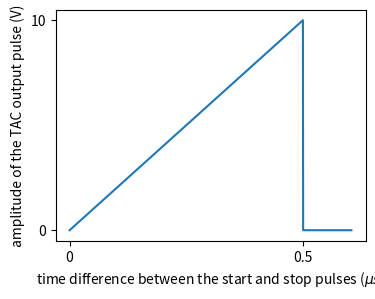

This chart was generated by the following Python code:
# [redacted]
from numpy import cos, arccos, sin, arctan, tan, pi, sqrt; from numpy import array as ary; import numpy as np; tau = 2*pi
from matplotlib import pyplot as plt


x=np.linspace(0,1.208,1209)

fig,ax = plt.subplots()
Figure = "TAC"

if Figure=="TAC":
	#Create other distributions
	mask=np.less_equal(x,1)
	y=mask*x
	
	#Make plot
	ax.plot(x,y,label="ss")

	#Set x axes
	ax.set_xticks([0,1])
	ax.set_xticklabels(["0","0.5"])
	ax.set_xlabel(r"time difference between the start and stop pulses ($\mu s$)")
	
	#set y axis
	ax.set_yticks([0,1])
	ax.set_yticklabels([0,10])
	ax.set_ylabel("amplitude of the TAC output pulse (V)")
# ax.legend()
fig.set_size_inches(4,3)
plt.savefig(Figure+".png",bbox_inches="tight")#Necessary for saving the thing properly
# plt.show()
print("Saved "+Figure+".png")
